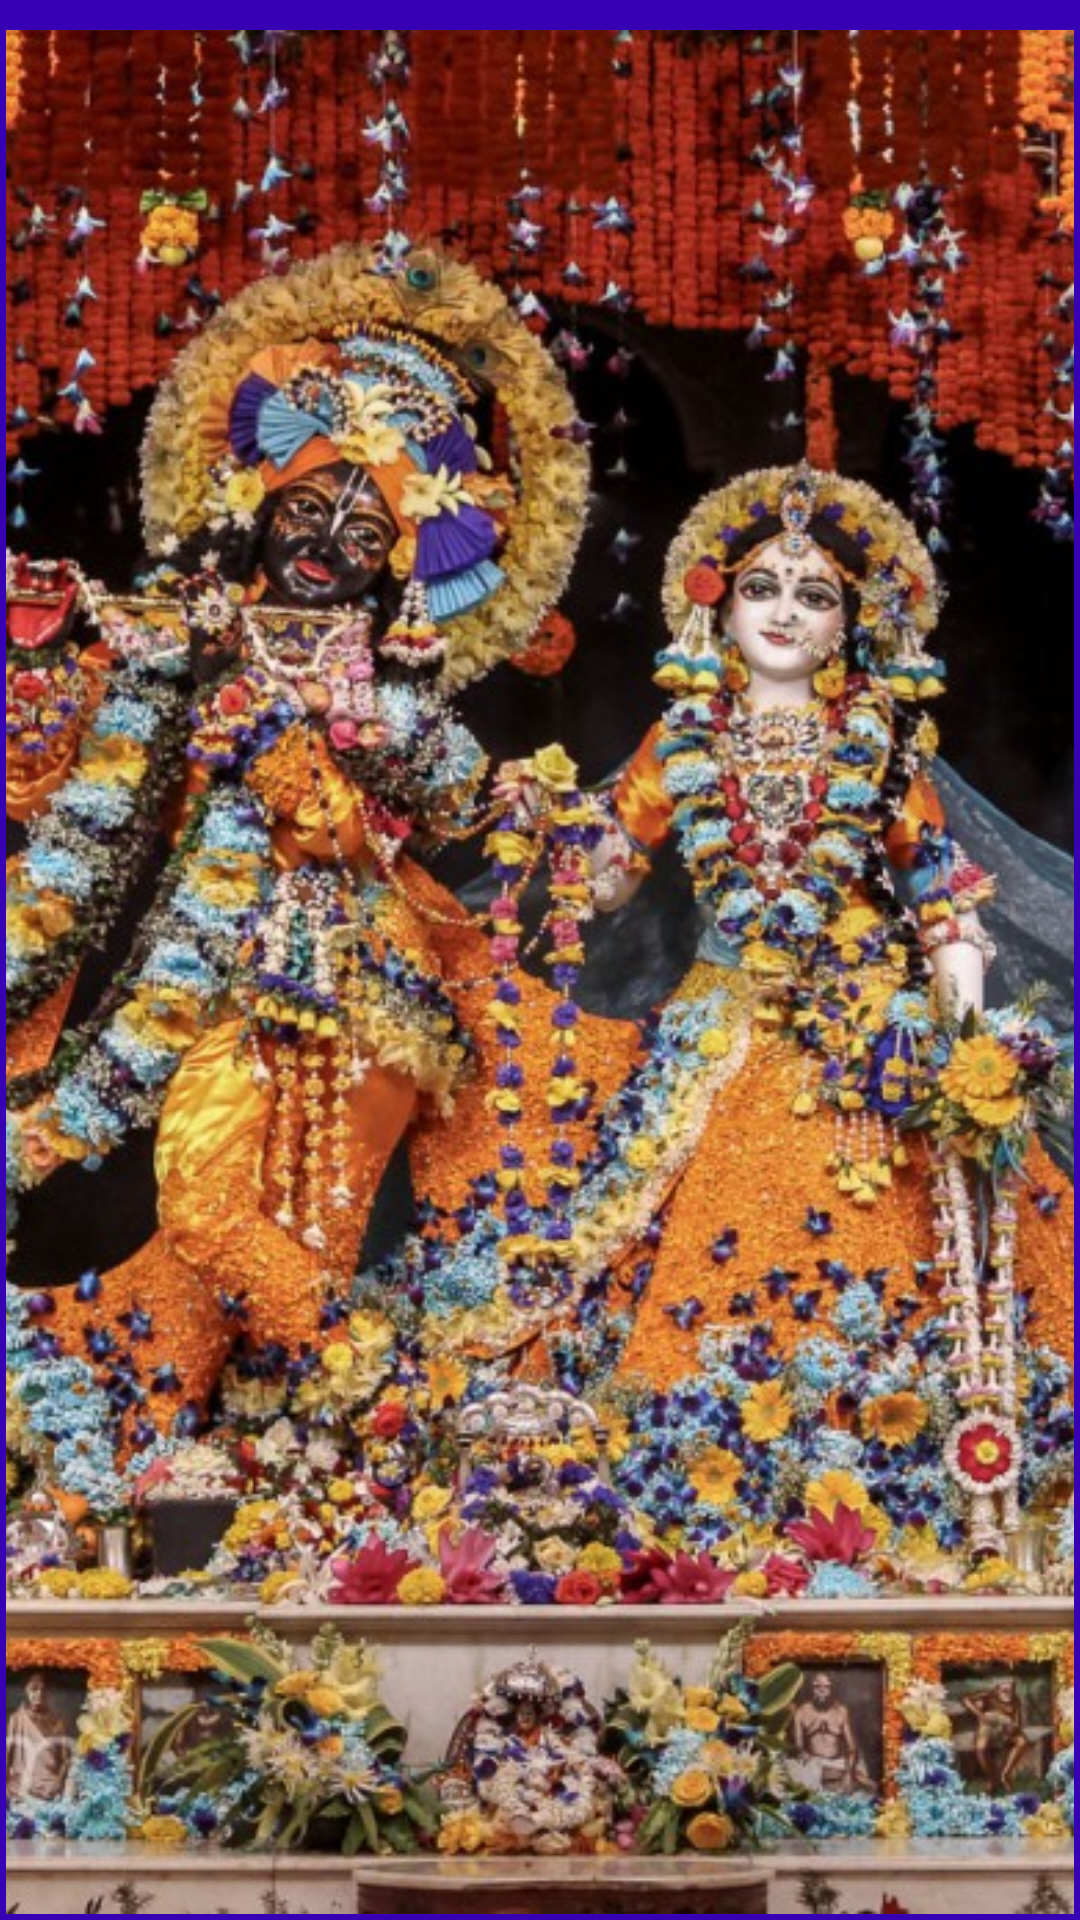

Write the Android layout XML for this screen, with the resource values it uses.
<!-- AndroidManifest.xml: application theme Theme.Namahatta_katha -->
<!-- res/layout/nav_header.xml -->
<?xml version="1.0" encoding="utf-8"?>
<LinearLayout xmlns:android="http://schemas.android.com/apk/res/android"
    xmlns:app="http://schemas.android.com/apk/res-auto"
    android:layout_width="match_parent"
    android:layout_height="@dimen/nav_header_height"
    android:background="@color/purple_700"
    android:gravity="bottom"
    android:orientation="horizontal"
    android:paddingLeft="@dimen/activity_horizontal_margin"
    android:paddingTop="@dimen/activity_vertical_margin"
    android:paddingRight="@dimen/activity_horizontal_margin"
    android:paddingBottom="@dimen/activity_vertical_margin"
    android:theme="@style/ThemeOverlay.AppCompat.Dark">

    <ImageView
        android:id="@+id/imageView"
        android:layout_width="match_parent"
        android:layout_height="match_parent"
        android:scaleType="centerCrop"
        android:contentDescription="@string/app_name"
        android:paddingTop="@dimen/nav_header_vertical_spacing"
        app:srcCompat="@drawable/sreeradha" />


</LinearLayout>
<!-- resources referenced by this layout -->
<resources>
  <color name="purple_700">#FF3700B3</color>
  <dimen name="activity_horizontal_margin">2dp</dimen>
  <dimen name="activity_vertical_margin">2dp</dimen>
  <dimen name="nav_header_height">160dp</dimen>
  <dimen name="nav_header_vertical_spacing">8dp</dimen>
  <!-- drawable sreeradha: jpg bitmap (drawable, 368213 bytes) -->
  <string name="app_name">Namahatta Katha</string>
  <style name="Theme.Namahatta_katha" parent="Theme.AppCompat.DayNight.NoActionBar">
          
          <item name="colorPrimary">@color/Blue</item>
          <item name="colorPrimaryVariant">@color/lightBlue</item>
          <item name="colorOnPrimary">@color/white</item>
          
          <item name="android:textColorPrimary">@color/black</item>
          <item name="colorSecondary">@color/teal_200</item>
          <item name="colorSecondaryVariant">@color/teal_700</item>
          <item name="colorOnSecondary">@color/black</item>
          
          <item name="android:statusBarColor" tools:targetApi="21">?attr/colorPrimaryVariant</item>
          
  
      </style>
  <color name="Blue">#4D00FF</color>
  <color name="lightBlue">#0288D1</color>
  <color name="white">#FFFFFFFF</color>
  <color name="black">#FF000000</color>
  <color name="teal_200">#FF03DAC5</color>
  <color name="teal_700">#FF018786</color>
</resources>
